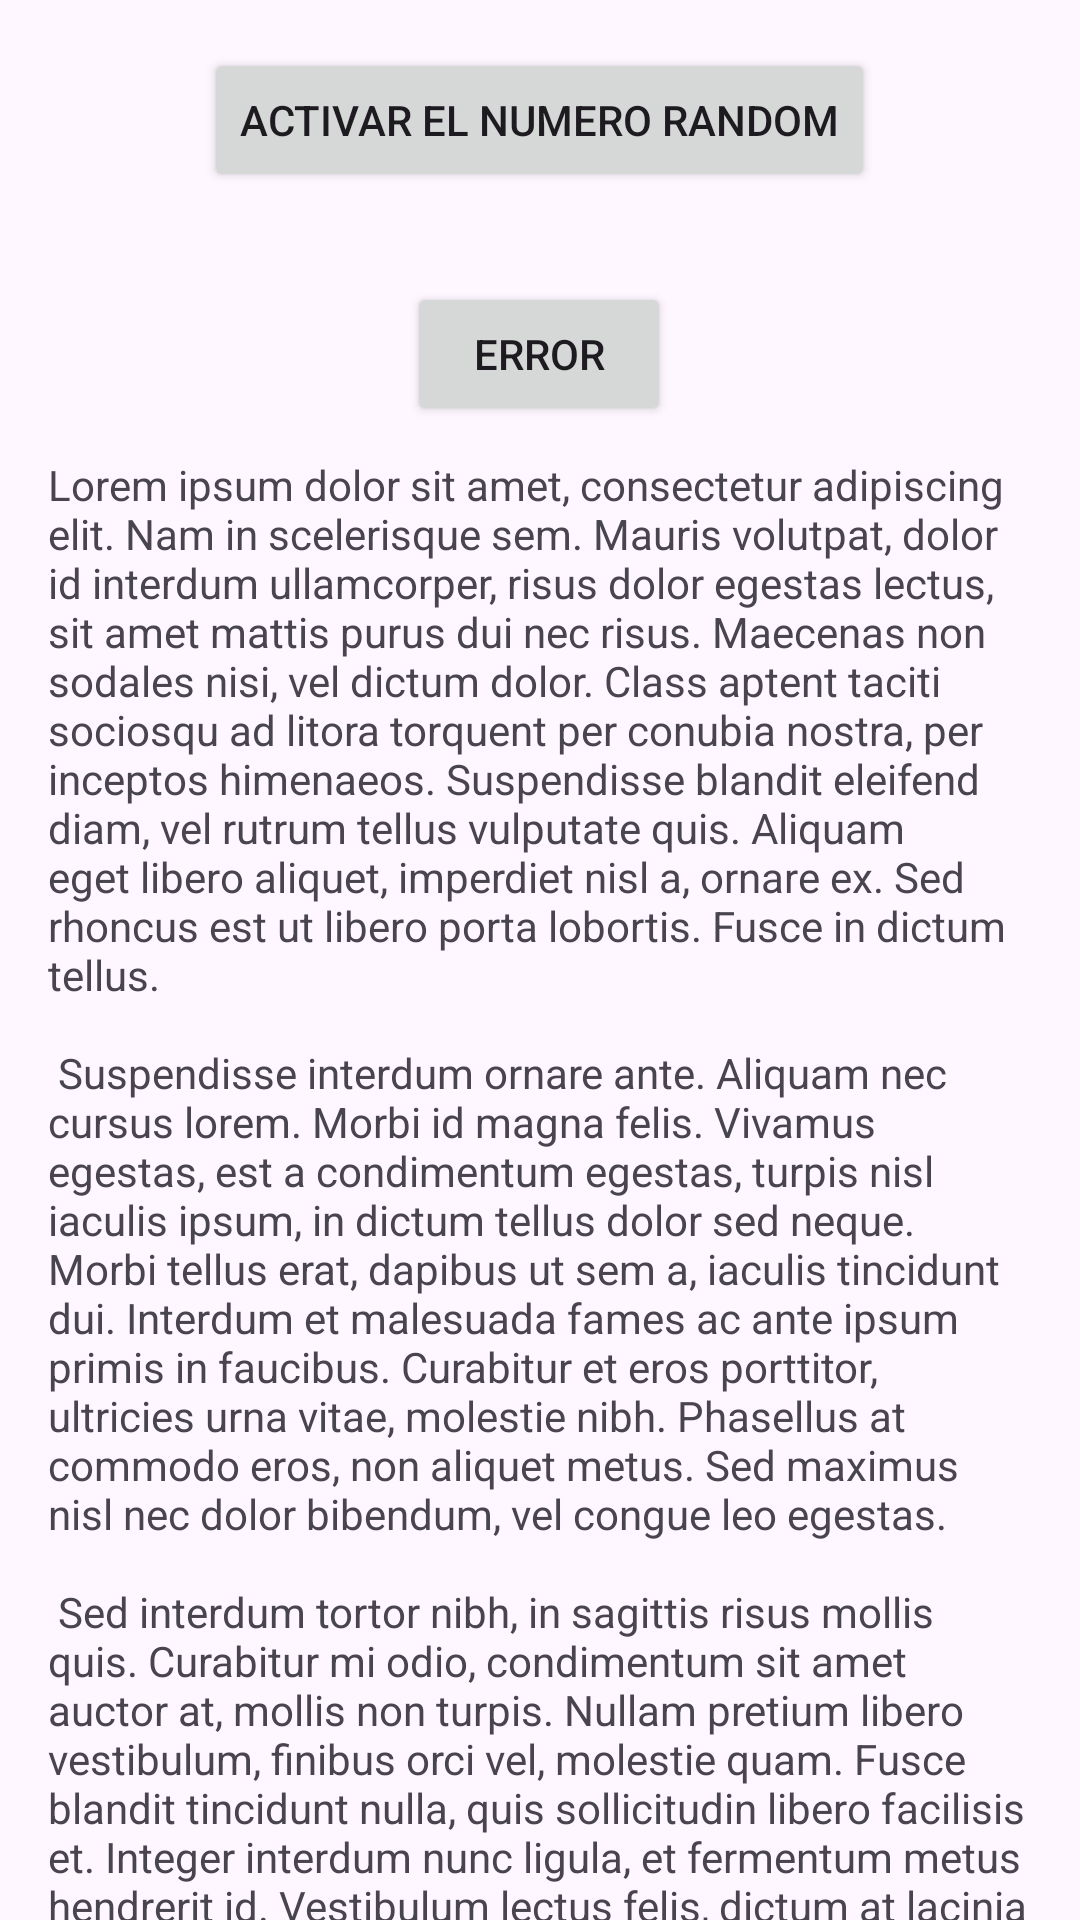

Layout XML and referenced resources for this Android screen:
<!-- AndroidManifest.xml: application theme Theme.ObserverProyect -->
<!-- res/layout/fragment_second.xml -->
<?xml version="1.0" encoding="utf-8"?>
<androidx.core.widget.NestedScrollView xmlns:android="http://schemas.android.com/apk/res/android"
    xmlns:app="http://schemas.android.com/apk/res-auto"
    xmlns:tools="http://schemas.android.com/tools"
    android:layout_width="match_parent"
    android:layout_height="match_parent"
    tools:context=".view.SecondFragment">

    <androidx.constraintlayout.widget.ConstraintLayout
        android:layout_width="match_parent"
        android:layout_height="match_parent"
        android:padding="16dp">

        <Button
            android:id="@+id/button_active_random"
            android:layout_width="wrap_content"
            android:layout_height="wrap_content"
            android:text="Activar el numero random"
            app:layout_constraintEnd_toEndOf="parent"
            app:layout_constraintHorizontal_bias="0.498"
            app:layout_constraintStart_toStartOf="parent"
            app:layout_constraintTop_toTopOf="parent" />

        <Button
            android:id="@+id/button_active_error"
            android:layout_width="wrap_content"
            android:layout_height="wrap_content"
            android:layout_marginTop="30dp"
            android:text="Error"
            app:layout_constraintEnd_toEndOf="parent"
            app:layout_constraintHorizontal_bias="0.498"
            app:layout_constraintStart_toStartOf="parent"
            app:layout_constraintTop_toBottomOf="@id/button_active_random" />

        <TextView
            android:id="@+id/textview_second"
            android:layout_width="wrap_content"
            android:layout_height="wrap_content"
            android:layout_marginTop="10dp"
            android:text="@string/lorem_ipsum"
            app:layout_constraintBottom_toBottomOf="parent"
            app:layout_constraintEnd_toEndOf="parent"
            app:layout_constraintStart_toStartOf="parent"
            app:layout_constraintTop_toBottomOf="@id/button_active_error" />
    </androidx.constraintlayout.widget.ConstraintLayout>
</androidx.core.widget.NestedScrollView>
<!-- resources referenced by this layout -->
<resources>
  <string name="lorem_ipsum">
          Lorem ipsum dolor sit amet, consectetur adipiscing elit. Nam in scelerisque sem. Mauris
          volutpat, dolor id interdum ullamcorper, risus dolor egestas lectus, sit amet mattis purus
          dui nec risus. Maecenas non sodales nisi, vel dictum dolor. Class aptent taciti sociosqu ad
          litora torquent per conubia nostra, per inceptos himenaeos. Suspendisse blandit eleifend
          diam, vel rutrum tellus vulputate quis. Aliquam eget libero aliquet, imperdiet nisl a,
          ornare ex. Sed rhoncus est ut libero porta lobortis. Fusce in dictum tellus.\n\n
          Suspendisse interdum ornare ante. Aliquam nec cursus lorem. Morbi id magna felis. Vivamus
          egestas, est a condimentum egestas, turpis nisl iaculis ipsum, in dictum tellus dolor sed
          neque. Morbi tellus erat, dapibus ut sem a, iaculis tincidunt dui. Interdum et malesuada
          fames ac ante ipsum primis in faucibus. Curabitur et eros porttitor, ultricies urna vitae,
          molestie nibh. Phasellus at commodo eros, non aliquet metus. Sed maximus nisl nec dolor
          bibendum, vel congue leo egestas.\n\n
          Sed interdum tortor nibh, in sagittis risus mollis quis. Curabitur mi odio, condimentum sit
          amet auctor at, mollis non turpis. Nullam pretium libero vestibulum, finibus orci vel,
          molestie quam. Fusce blandit tincidunt nulla, quis sollicitudin libero facilisis et. Integer
          interdum nunc ligula, et fermentum metus hendrerit id. Vestibulum lectus felis, dictum at
          lacinia sit amet, tristique id quam. Cras eu consequat dui. Suspendisse sodales nunc ligula,
          in lobortis sem porta sed. Integer id ultrices magna, in luctus elit. Sed a pellentesque
          est.\n\n
          Aenean nunc velit, lacinia sed dolor sed, ultrices viverra nulla. Etiam a venenatis nibh.
          Morbi laoreet, tortor sed facilisis varius, nibh orci rhoncus nulla, id elementum leo dui
          non lorem. Nam mollis ipsum quis auctor varius. Quisque elementum eu libero sed commodo. In
          eros nisl, imperdiet vel imperdiet et, scelerisque a mauris. Pellentesque varius ex nunc,
          quis imperdiet eros placerat ac. Duis finibus orci et est auctor tincidunt. Sed non viverra
          ipsum. Nunc quis augue egestas, cursus lorem at, molestie sem. Morbi a consectetur ipsum, a
          placerat diam. Etiam vulputate dignissim convallis. Integer faucibus mauris sit amet finibus
          convallis.\n\n
          Phasellus in aliquet mi. Pellentesque habitant morbi tristique senectus et netus et
          malesuada fames ac turpis egestas. In volutpat arcu ut felis sagittis, in finibus massa
          gravida. Pellentesque id tellus orci. Integer dictum, lorem sed efficitur ullamcorper,
          libero justo consectetur ipsum, in mollis nisl ex sed nisl. Donec maximus ullamcorper
          sodales. Praesent bibendum rhoncus tellus nec feugiat. In a ornare nulla. Donec rhoncus
          libero vel nunc consequat, quis tincidunt nisl eleifend. Cras bibendum enim a justo luctus
          vestibulum. Fusce dictum libero quis erat maximus, vitae volutpat diam dignissim.
      </string>
  <style name="Theme.ObserverProyect" parent="Base.Theme.ObserverProyect" />
  <style name="Base.Theme.ObserverProyect" parent="Theme.Material3.DayNight.NoActionBar">
          
          
      </style>
</resources>
